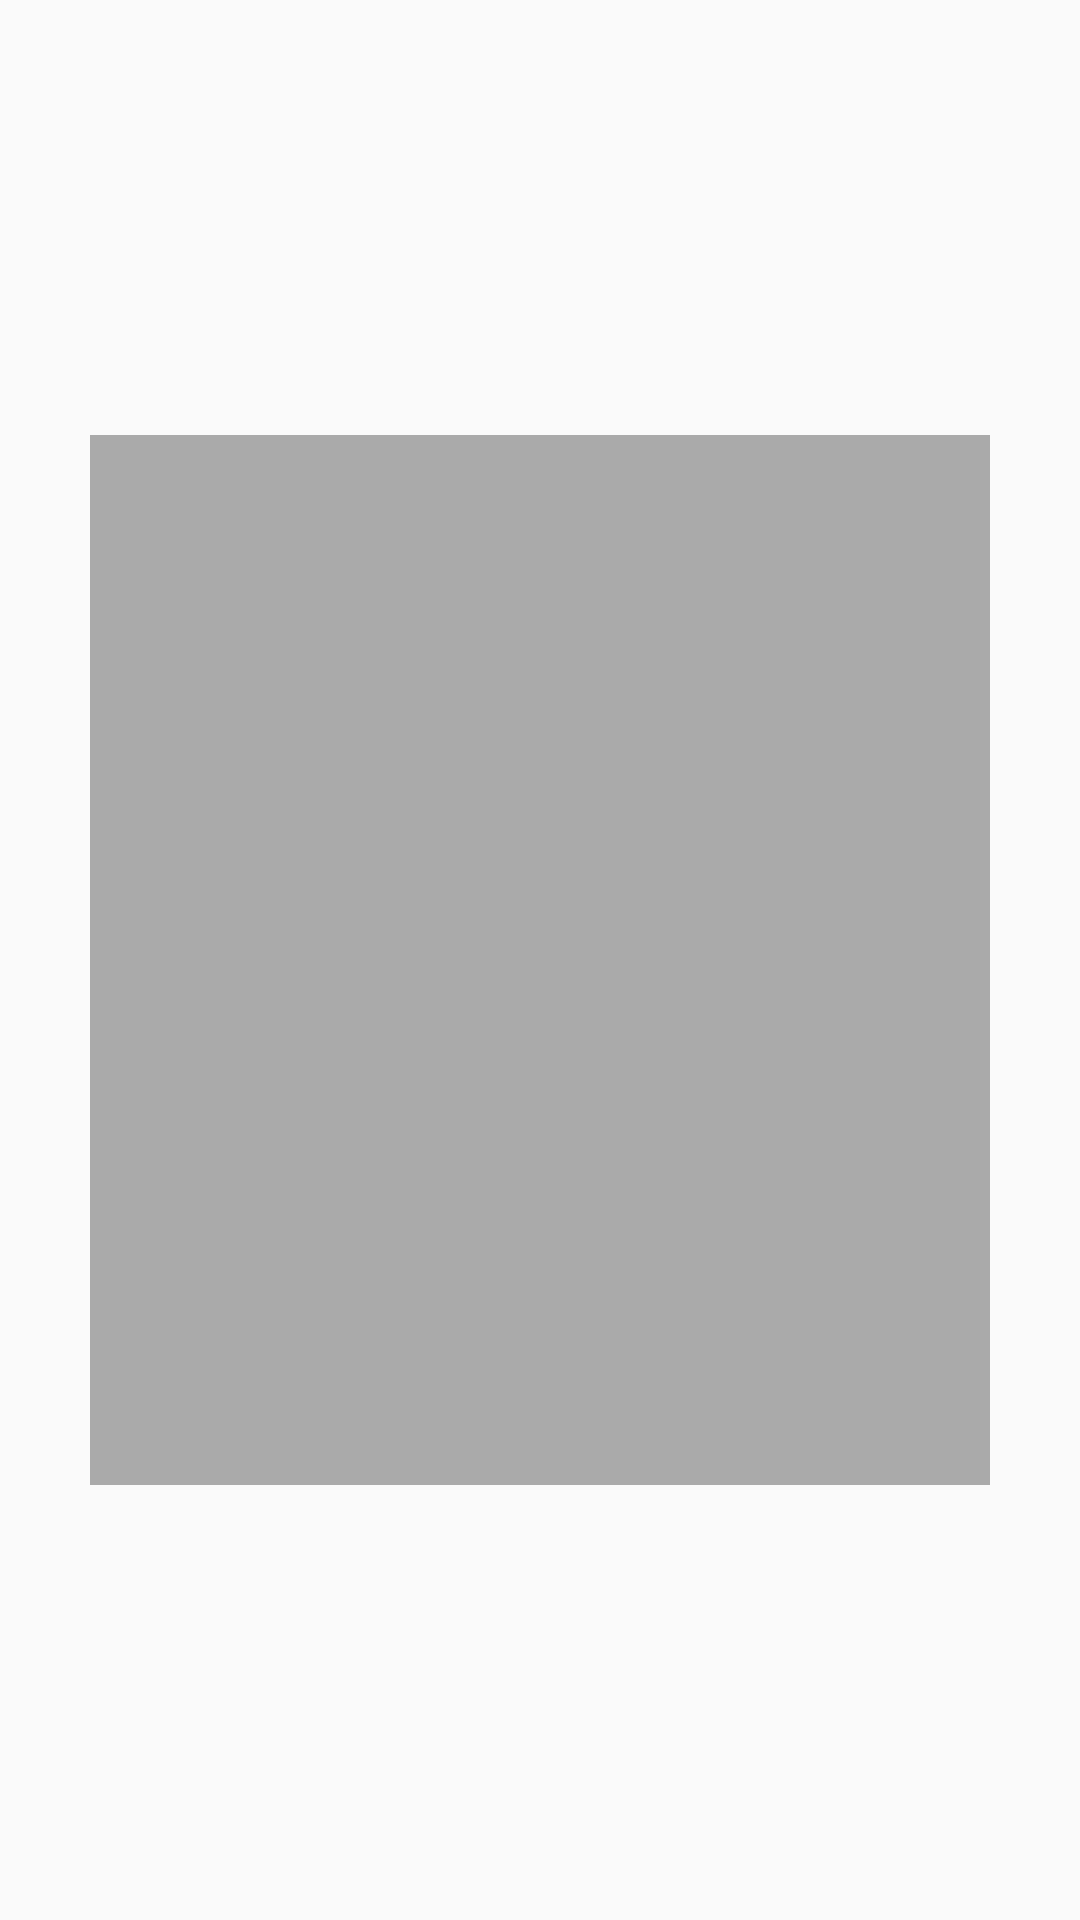

This screen was rendered from an Android layout file. Write that file and the resources it references.
<!-- AndroidManifest.xml: application theme AppTheme -->
<!-- res/layout/fragment_photo_dialog.xml -->
<?xml version="1.0" encoding="utf-8"?>
<FrameLayout xmlns:android="http://schemas.android.com/apk/res/android"
    xmlns:tools="http://schemas.android.com/tools"
    android:layout_width="match_parent"
    android:layout_height="match_parent"
    tools:context=".PhotoDialogFragment">

    
    <ImageView
        android:id="@+id/photo_view_dialog"
        android:layout_width="300dp"
        android:layout_height="350dp"
        android:layout_gravity="center_horizontal|center_vertical"
        tools:srcCompat="@tools:sample/avatars"
        android:contentDescription="zoom photo"
        android:background="@android:color/darker_gray"
     />

</FrameLayout>
    
<!-- resources referenced by this layout -->
<resources>
  <style name="AppTheme" parent="Theme.AppCompat.Light.DarkActionBar">
          
          <item name="colorPrimary">@color/colorPrimary</item>
          <item name="colorPrimaryDark">@color/colorPrimaryDark</item>
          <item name="colorAccent">@color/colorAccent</item>
      </style>
  <!-- not gathered from this repository: default colours our renderer supplied (Android Studio template values) -->
  <color name="colorPrimary">#FF6200EE</color>
  <color name="colorPrimaryDark">#FF3700B3</color>
  <color name="colorAccent">#FF03DAC5</color>
</resources>
